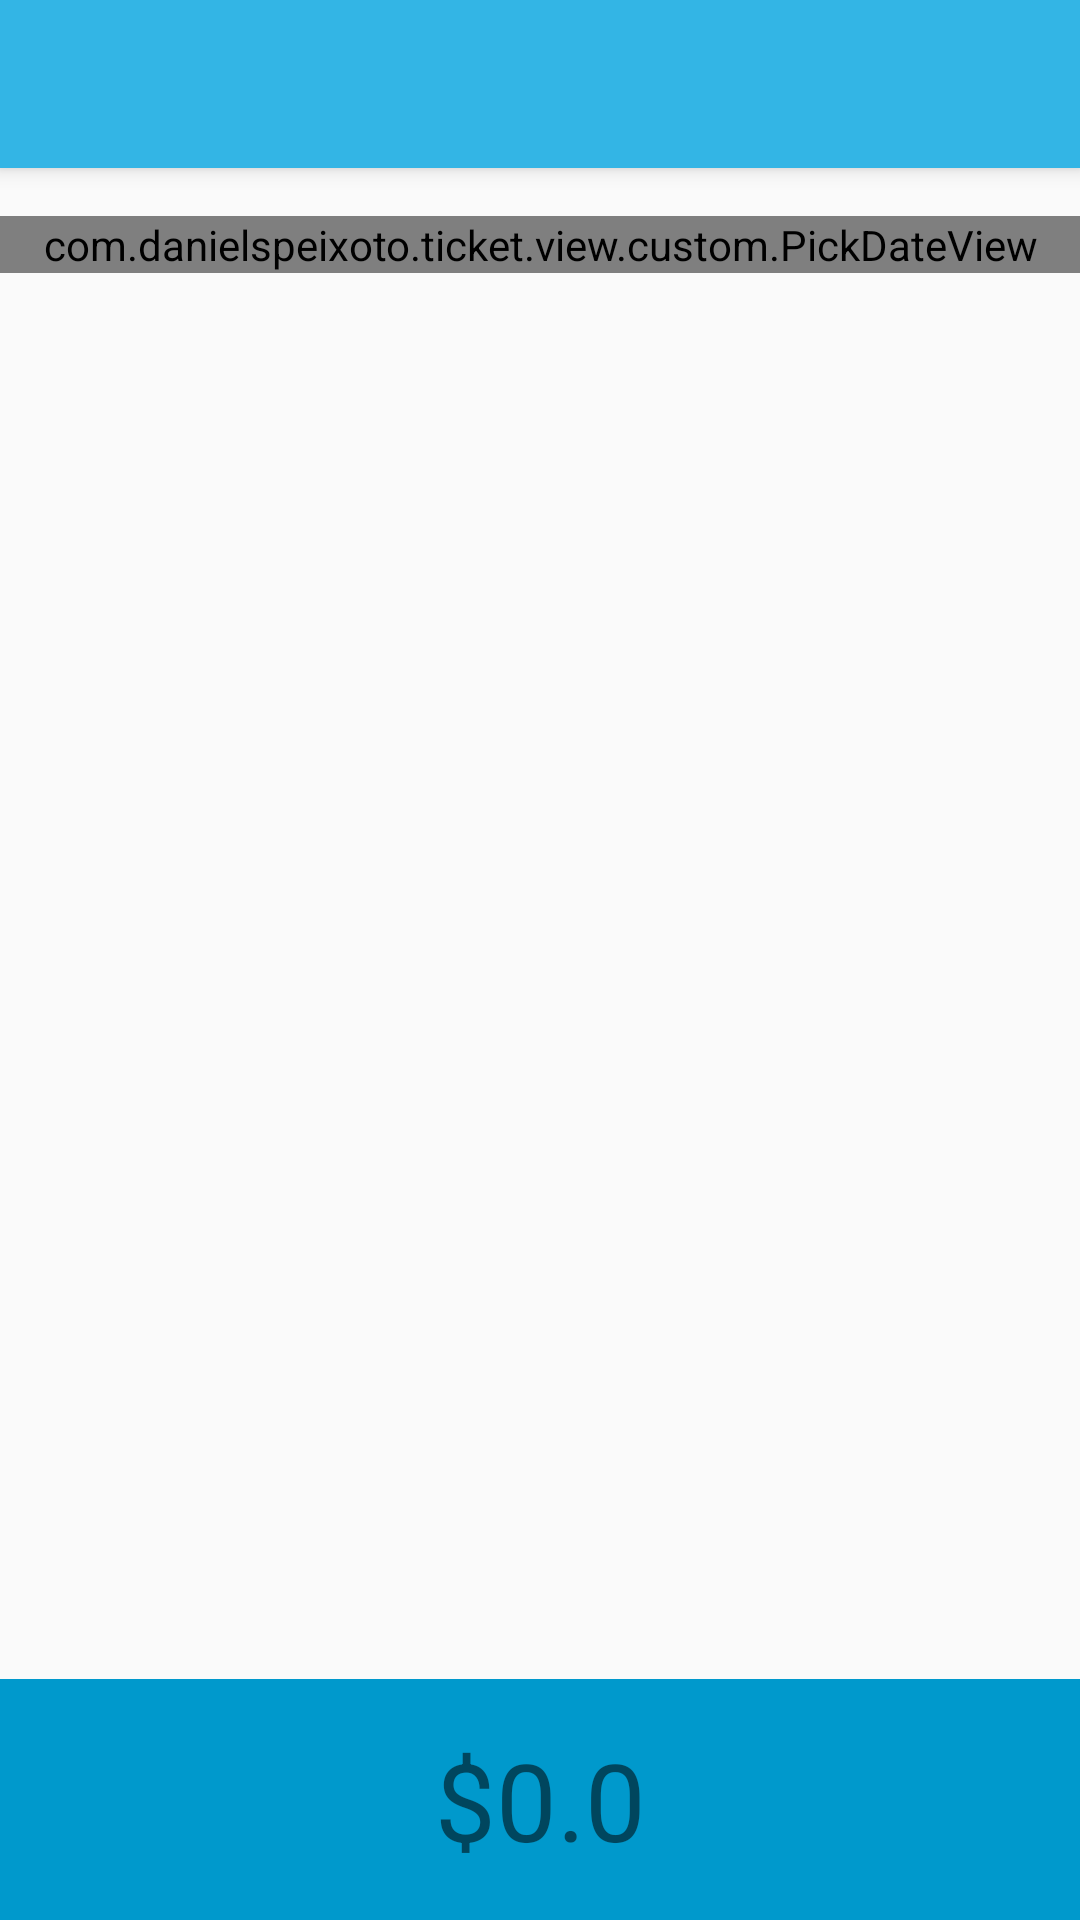

Reconstruct the res/layout file that produces this screen, plus the resources it refers to.
<!-- AndroidManifest.xml: application theme AppTheme.NoActionBar -->
<!-- res/layout/activity_history.xml -->
<?xml version="1.0" encoding="utf-8"?>
<android.support.design.widget.CoordinatorLayout
    xmlns:android="http://schemas.android.com/apk/res/android"
    xmlns:app="http://schemas.android.com/apk/res-auto"
    xmlns:tools="http://schemas.android.com/tools"
    android:layout_width="match_parent"
    android:layout_height="match_parent"
    android:fitsSystemWindows="true"
    tools:context="com.danielspeixoto.ticket.view.activity.HistoryActivity">

    <android.support.design.widget.AppBarLayout
        android:layout_width="match_parent"
        android:layout_height="wrap_content"
        android:theme="@style/AppTheme.NoActionBar.AppBarOverlay">

        <android.support.v7.widget.Toolbar
            android:id="@+id/toolbar"
            android:layout_width="match_parent"
            android:layout_height="?attr/actionBarSize"
            android:background="?attr/colorPrimary"
            app:popupTheme="@style/AppTheme.NoActionBar.PopupOverlay"/>

    </android.support.design.widget.AppBarLayout>

    <include layout="@layout/content_history"/>

</android.support.design.widget.CoordinatorLayout>
<!-- res/layout/content_history.xml (included above) -->
<?xml version="1.0" encoding="utf-8"?>
<RelativeLayout
    xmlns:android="http://schemas.android.com/apk/res/android"
    xmlns:app="http://schemas.android.com/apk/res-auto"
    xmlns:tools="http://schemas.android.com/tools"
    android:id="@+id/content_history"
    android:layout_width="match_parent"
    android:layout_height="match_parent"
    android:orientation="vertical"
    app:layout_behavior="@string/appbar_scrolling_view_behavior"
    tools:context="com.danielspeixoto.ticket.view.activity.HistoryActivity"
    tools:showIn="@layout/activity_history">

    <TextView
        android:id="@+id/amountText"
        android:layout_width="match_parent"
        android:layout_height="wrap_content"
        android:layout_alignParentBottom="true"
        android:layout_gravity="end"
        android:background="?attr/colorPrimaryDark"
        android:padding="16dp"
        android:text="$0.0"
        android:textAlignment="center"
        android:textSize="36sp"/>

    <android.support.v4.widget.NestedScrollView
        android:id="@+id/nestedScroll"
        android:layout_width="match_parent"
        android:layout_height="wrap_content"
        android:layout_above="@id/amountText"
        android:layout_alignParentTop="true"
        android:clipToPadding="false">

        <LinearLayout
            android:layout_width="match_parent"
            android:layout_height="wrap_content"
            android:orientation="vertical">

            <com.danielspeixoto.ticket.view.custom.PickDateView
                android:id="@+id/pickDate"
                android:layout_width="match_parent"
                android:layout_height="wrap_content"
                android:layout_marginTop="16dp"/>

            <android.support.v7.widget.RecyclerView
                android:id="@+id/list"
                android:layout_width="match_parent"
                android:layout_height="match_parent"
                android:layout_below="@id/pickDate"
                tools:listitem="@layout/adapter_ticket"/>

        </LinearLayout>

    </android.support.v4.widget.NestedScrollView>

</RelativeLayout>
<!-- res/layout/adapter_ticket.xml (included above) -->
<?xml version="1.0" encoding="utf-8"?>
<android.support.v7.widget.CardView
    xmlns:android="http://schemas.android.com/apk/res/android"
    android:layout_width="match_parent"
    android:layout_height="wrap_content"
    android:layout_marginBottom="4dp"
    android:layout_marginLeft="8dp"
    android:layout_marginRight="8dp"
    android:layout_marginTop="4dp">

    <RelativeLayout
        android:id="@+id/item"
        android:layout_width="match_parent"
        android:layout_height="match_parent"
        android:gravity="center"
        android:padding="15dp"
        android:background="?android:selectableItemBackground">

        <TextView
            android:id="@+id/nameText"
            android:layout_width="wrap_content"
            android:layout_height="wrap_content"
            android:layout_alignParentTop="true"
            android:text="Name"
            android:textSize="@dimen/text_important"
            android:textStyle="normal|bold"/>

        <TextView
            android:id="@+id/priceText"
            android:layout_width="wrap_content"
            android:layout_height="wrap_content"
            android:layout_alignParentRight="true"
            android:layout_alignParentTop="true"
            android:text="$50.00"
            android:textSize="@dimen/text_important"
            android:textStyle="normal|bold"/>

    </RelativeLayout>
</android.support.v7.widget.CardView>
<!-- resources referenced by this layout -->
<resources>
  <dimen name="text_important">18sp</dimen>
  <style name="AppTheme.NoActionBar.AppBarOverlay" parent="ThemeOverlay.AppCompat.Dark.ActionBar" />
  <style name="AppTheme.NoActionBar.PopupOverlay" parent="ThemeOverlay.AppCompat.Light" />
  <style name="AppTheme.NoActionBar">
          <item name="windowActionBar">false</item>
          <item name="windowNoTitle">true</item>
      </style>
</resources>
